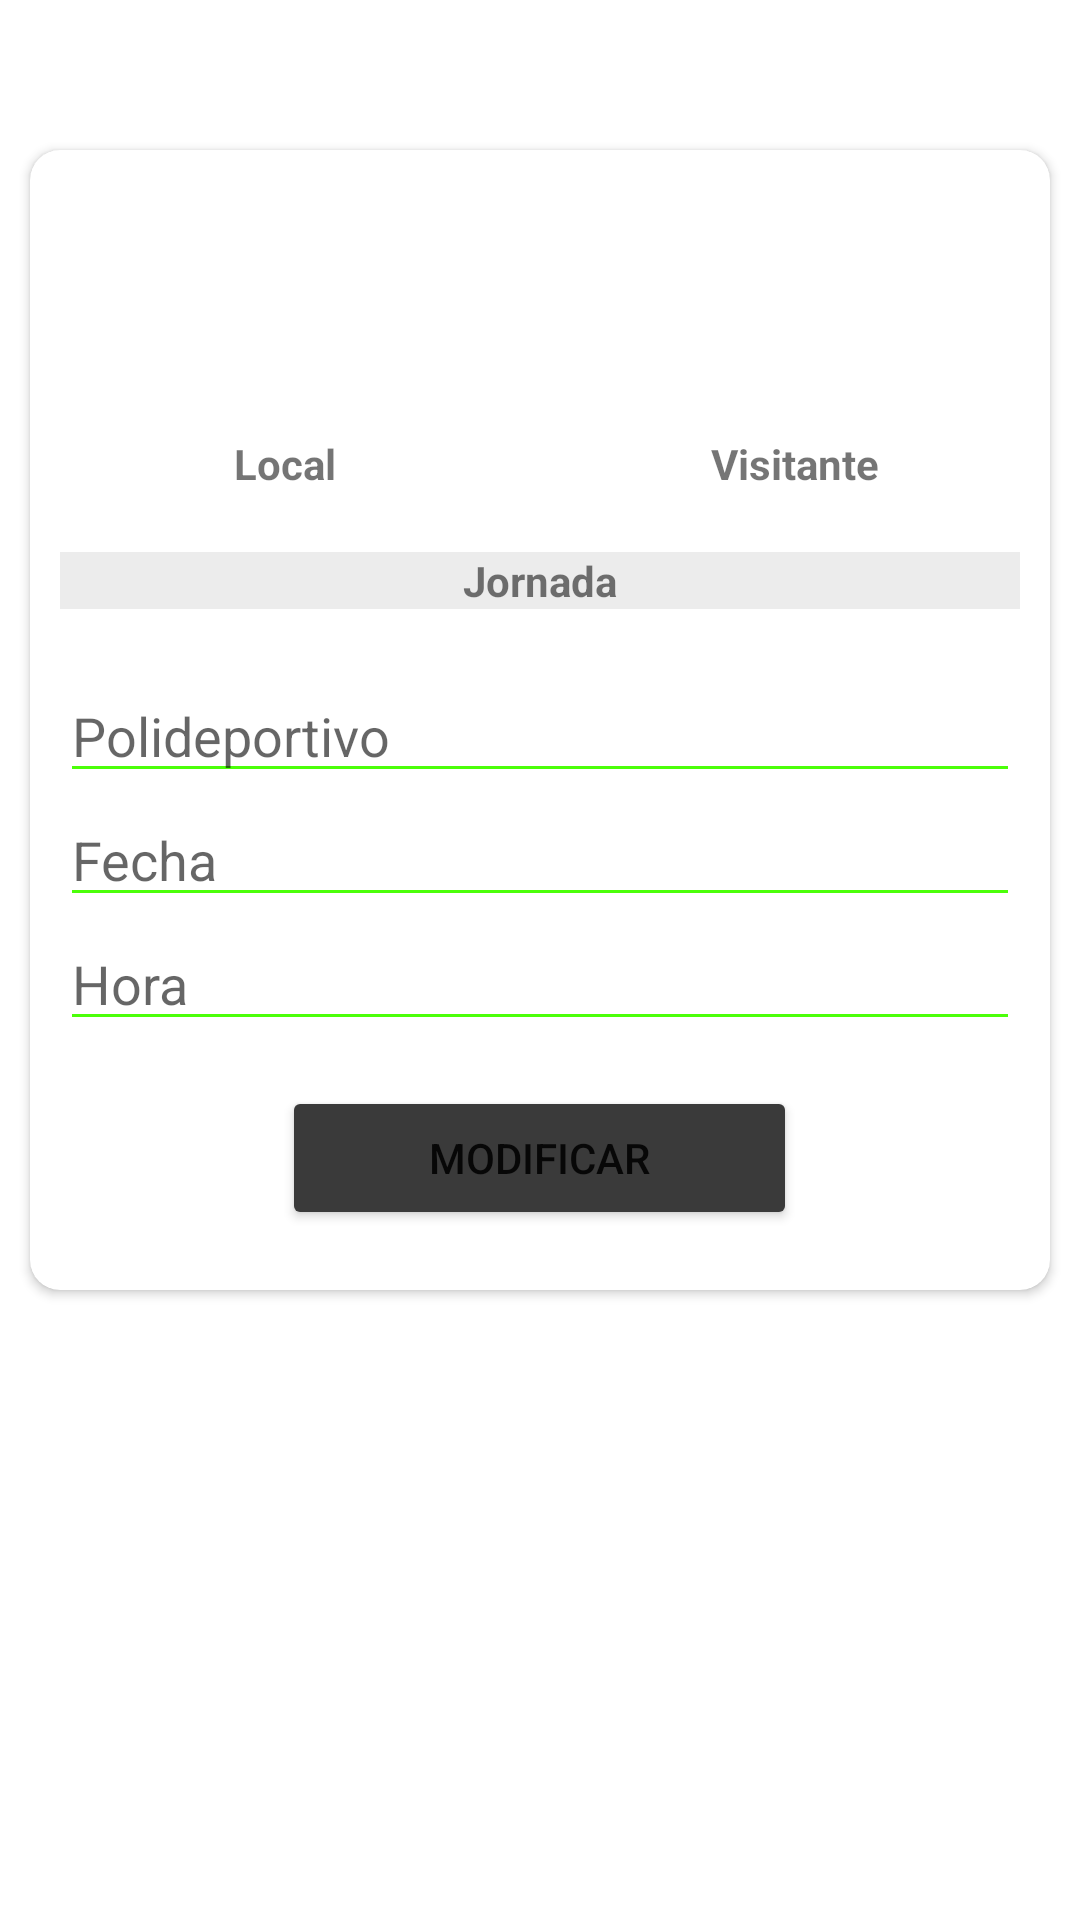

Here is an Android app screen rendered from its layout file. Give the layout XML and the strings, colors and styles it references.
<!-- AndroidManifest.xml: application theme Theme.ArbitrosApp -->
<!-- res/layout/fragment_editar_partido_jornada.xml -->
<?xml version="1.0" encoding="utf-8"?>
<androidx.constraintlayout.widget.ConstraintLayout xmlns:android="http://schemas.android.com/apk/res/android"
    xmlns:app="http://schemas.android.com/apk/res-auto"
    xmlns:tools="http://schemas.android.com/tools"
    android:layout_width="match_parent"
    android:layout_height="match_parent"
    tools:context=".Liga.EditarPartidoJornadaFragment" >

    <ImageView
        android:id="@+id/imageView26"
        android:layout_width="0dp"
        android:layout_height="0dp"
        android:scaleType="centerCrop"
        android:src="@drawable/fondo_pantalla3"
        app:layout_constraintBottom_toBottomOf="parent"
        app:layout_constraintEnd_toEndOf="parent"
        app:layout_constraintStart_toStartOf="parent"
        app:layout_constraintTop_toTopOf="parent" />

    <ScrollView
        android:layout_width="match_parent"
        android:layout_height="match_parent"
        app:layout_constraintBottom_toBottomOf="parent"
        app:layout_constraintEnd_toEndOf="parent"
        app:layout_constraintStart_toStartOf="parent"
        app:layout_constraintTop_toTopOf="parent">

        <androidx.constraintlayout.widget.ConstraintLayout
            android:layout_width="match_parent"
            android:layout_height="wrap_content">

            <androidx.constraintlayout.widget.ConstraintLayout
                android:layout_width="match_parent"
                android:layout_height="match_parent"
                app:layout_constraintBottom_toBottomOf="parent"
                app:layout_constraintEnd_toEndOf="parent"
                app:layout_constraintStart_toStartOf="parent"
                app:layout_constraintTop_toTopOf="parent">

                <androidx.cardview.widget.CardView
                    android:layout_width="match_parent"
                    android:layout_height="wrap_content"
                    android:layout_marginStart="10dp"
                    android:layout_marginTop="50dp"
                    android:layout_marginEnd="10dp"
                    android:layout_marginBottom="50dp"
                    app:cardCornerRadius="10sp"
                    app:layout_constraintBottom_toBottomOf="parent"
                    app:layout_constraintEnd_toEndOf="parent"
                    app:layout_constraintStart_toStartOf="parent"
                    app:layout_constraintTop_toTopOf="parent" >

                    <LinearLayout
                        android:layout_width="match_parent"
                        android:layout_height="match_parent"
                        android:layout_marginLeft="10sp"
                        android:layout_marginTop="20sp"
                        android:layout_marginRight="10sp"
                        android:layout_marginBottom="20sp"
                        android:orientation="vertical">

                        <LinearLayout
                            android:layout_width="match_parent"
                            android:layout_height="match_parent"
                            android:layout_marginBottom="20sp"
                            android:orientation="horizontal">

                            <LinearLayout
                                android:layout_width="75dp"
                                android:layout_height="wrap_content"
                                android:layout_marginRight="10sp"
                                android:layout_weight="1"
                                android:orientation="vertical">

                                <ImageView
                                    android:id="@+id/imageEELocal"
                                    android:layout_width="match_parent"
                                    android:layout_height="75dp"
                                    android:src="@drawable/ic_launcher_foreground" />

                                <TextView
                                    android:id="@+id/txtEENombreLocal"
                                    android:layout_width="match_parent"
                                    android:layout_height="wrap_content"
                                    android:text="Local"
                                    android:textAlignment="center"
                                    android:textStyle="bold" />
                            </LinearLayout>

                            <LinearLayout
                                android:layout_width="75dp"
                                android:layout_height="wrap_content"
                                android:layout_marginLeft="10sp"
                                android:layout_weight="1"
                                android:orientation="vertical">

                                <ImageView
                                    android:id="@+id/imageEEVisitante"
                                    android:layout_width="match_parent"
                                    android:layout_height="75dp"
                                    android:src="@drawable/ic_launcher_foreground" />

                                <TextView
                                    android:id="@+id/txtEENombreVisitante"
                                    android:layout_width="match_parent"
                                    android:layout_height="wrap_content"
                                    android:text="Visitante"
                                    android:textAlignment="center"
                                    android:textStyle="bold" />
                            </LinearLayout>

                        </LinearLayout>

                        <TextView
                            android:id="@+id/txtEEJornada"
                            android:layout_width="match_parent"
                            android:layout_height="wrap_content"
                            android:layout_marginBottom="20sp"
                            android:background="#ECECEC"
                            android:text="Jornada"
                            android:textAlignment="center"
                            android:textStyle="bold" />

                        <EditText
                            android:id="@+id/txtEEPolideportivo"
                            android:layout_width="match_parent"
                            android:layout_height="wrap_content"
                            android:backgroundTint="#4BFF09"
                            android:ems="10"
                            android:hint="Polideportivo"
                            android:inputType="textPersonName" />

                        <EditText
                            android:id="@+id/txtEEFecha"
                            android:layout_width="match_parent"
                            android:layout_height="wrap_content"
                            android:backgroundTint="#4BFF09"
                            android:ems="10"
                            android:hint="Fecha"
                            android:inputType="date" />

                        <EditText
                            android:id="@+id/txtEEHora"
                            android:layout_width="match_parent"
                            android:layout_height="wrap_content"
                            android:backgroundTint="#4BFF09"
                            android:ems="10"
                            android:hint="Hora"
                            android:inputType="time" />

                        <LinearLayout
                            android:layout_width="match_parent"
                            android:layout_height="match_parent"
                            android:layout_marginTop="15sp"
                            android:orientation="horizontal">

                            <Space
                                android:layout_width="wrap_content"
                                android:layout_height="wrap_content"
                                android:layout_weight="1" />

                            <Button
                                android:id="@+id/btnEEModificar"
                                android:layout_width="wrap_content"
                                android:layout_height="wrap_content"
                                android:layout_weight="1"
                                android:backgroundTint="#3A3A3A"
                                android:text="Modificar"
                                app:cornerRadius="30dp" />

                            <Space
                                android:layout_width="wrap_content"
                                android:layout_height="wrap_content"
                                android:layout_weight="1" />
                        </LinearLayout>

                    </LinearLayout>

                </androidx.cardview.widget.CardView>
            </androidx.constraintlayout.widget.ConstraintLayout>
        </androidx.constraintlayout.widget.ConstraintLayout>
    </ScrollView>
</androidx.constraintlayout.widget.ConstraintLayout>
<!-- resources referenced by this layout -->
<resources>
  <style name="Theme.ArbitrosApp" parent="Theme.MaterialComponents.DayNight.DarkActionBar">
          
          <item name="colorPrimary">@color/purple_500</item>
          <item name="colorPrimaryVariant">@color/purple_700</item>
          <item name="colorOnPrimary">@color/white</item>
          
          <item name="colorSecondary">@color/teal_200</item>
          <item name="colorSecondaryVariant">@color/teal_700</item>
          <item name="colorOnSecondary">@color/black</item>
          
          <item name="android:statusBarColor" tools:targetApi="l">?attr/colorPrimaryVariant</item>
          
      </style>
  <color name="purple_500">#4BFF09</color>
  <color name="purple_700">#2DA103</color>
  <color name="white">#FFFFFFFF</color>
  <color name="teal_200">#FF03DAC5</color>
  <color name="teal_700">#FF018786</color>
  <color name="black">#FF000000</color>
</resources>
